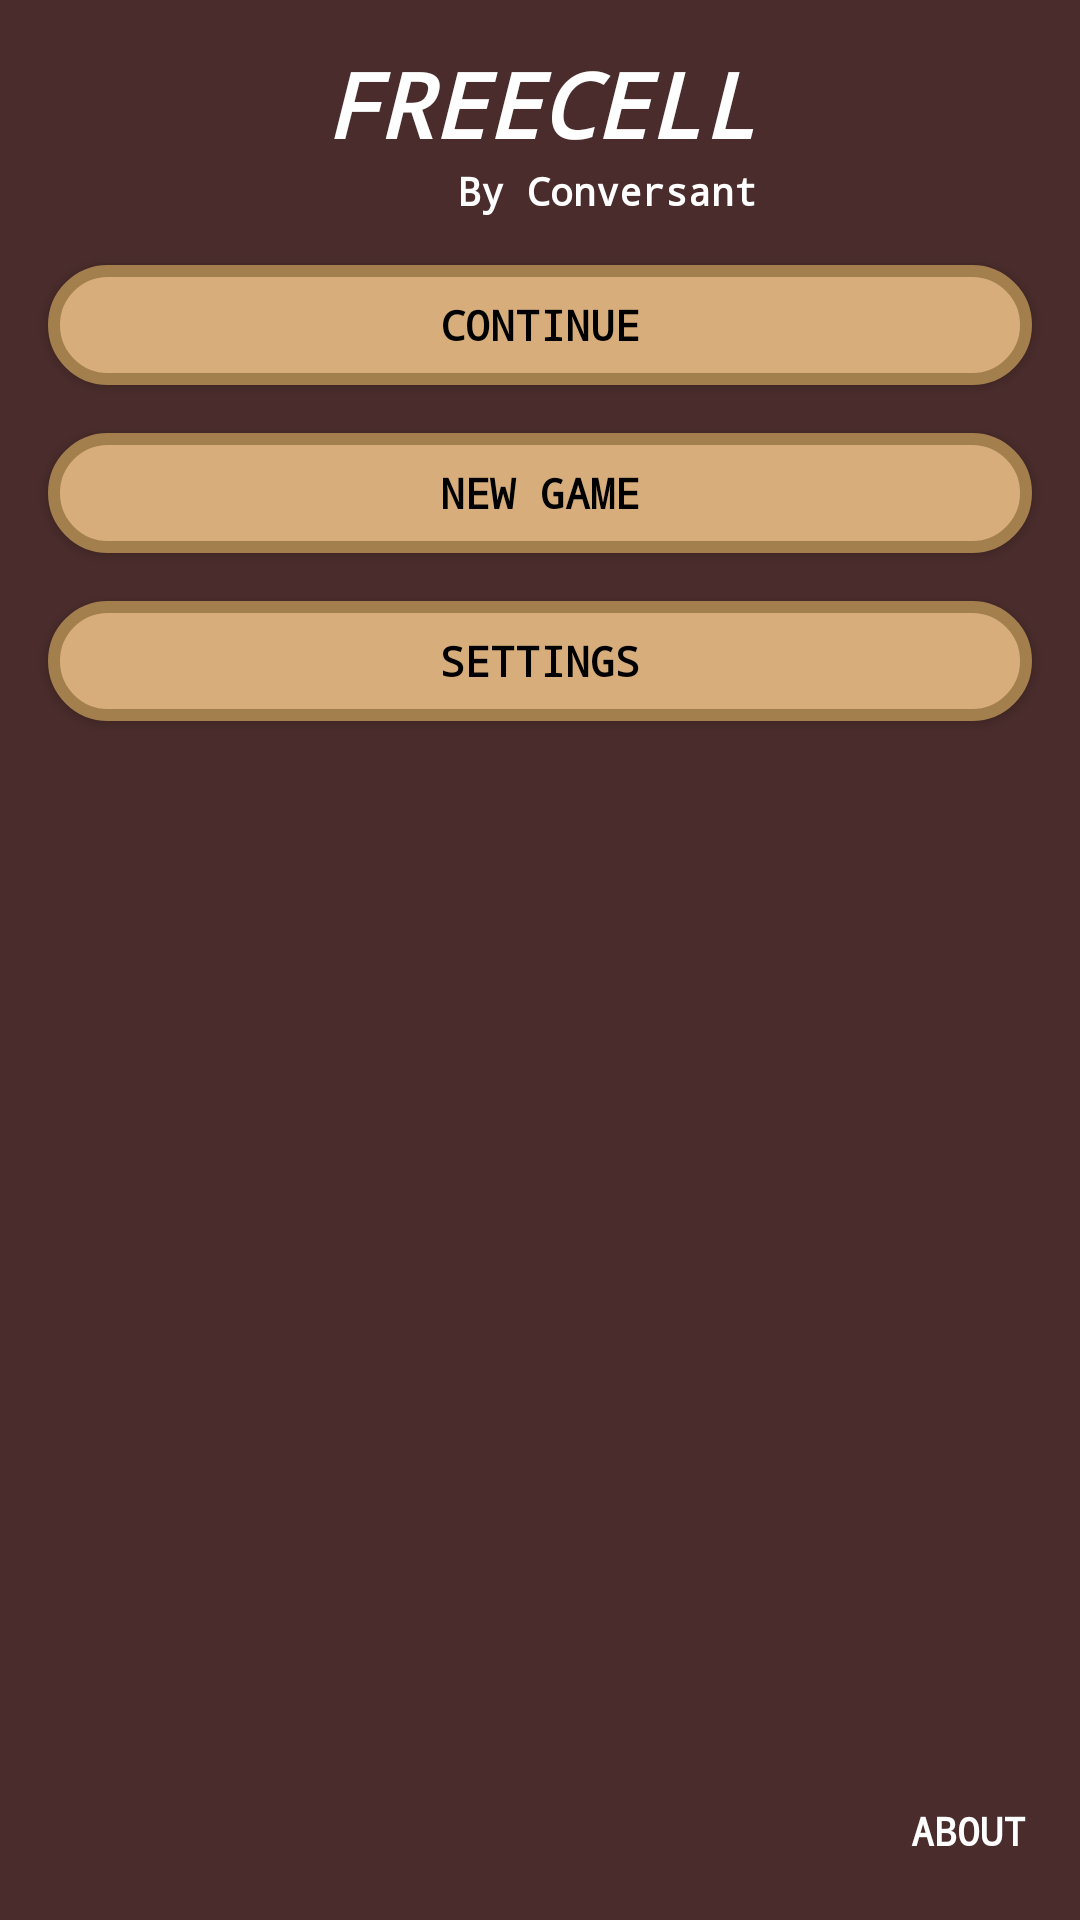

Reconstruct the res/layout file that produces this screen, plus the resources it refers to.
<!-- AndroidManifest.xml: activity theme DippedConeTheme -->
<!-- res/layout/activity_menu.xml -->
<?xml version="1.0" encoding="utf-8"?>
<androidx.constraintlayout.widget.ConstraintLayout xmlns:android="http://schemas.android.com/apk/res/android"
    xmlns:app="http://schemas.android.com/apk/res-auto"
    xmlns:tools="http://schemas.android.com/tools"
    android:id="@+id/MenuLayout"
    android:layout_width="match_parent"
    android:layout_height="match_parent"
    android:background="?themeColorPrimary"
    tools:context=".activities.MenuActivity">

    <TextView
        android:id="@+id/subLogo"
        android:layout_width="wrap_content"
        android:layout_height="wrap_content"
        android:fontFamily="monospace"
        android:text="@string/sub_logo"
        android:textAlignment="textEnd"
        android:textColor="?themeContrastText"
        android:textSize="@dimen/sublogo_font"
        android:textStyle="bold"
        android:typeface="monospace"
        app:layout_constraintEnd_toEndOf="@+id/logo"
        app:layout_constraintTop_toBottomOf="@+id/logo" />

    <TextView
        android:id="@+id/logo"
        android:layout_width="wrap_content"
        android:layout_height="wrap_content"
        android:layout_marginStart="8dp"
        android:layout_marginTop="8dp"
        android:layout_marginEnd="8dp"
        android:layout_marginBottom="8dp"
        android:fontFamily="monospace"
        android:text="@string/logo"
        android:textAlignment="center"
        android:textAllCaps="true"
        android:textColor="?themeContrastText"
        android:textSize="@dimen/logo_font"
        android:textStyle="bold|italic"
        app:layout_constraintBottom_toBottomOf="parent"
        app:layout_constraintEnd_toEndOf="parent"
        app:layout_constraintStart_toStartOf="parent"
        app:layout_constraintTop_toTopOf="parent"
        app:layout_constraintVertical_bias="0.011" />

    <Button
        android:id="@+id/ButtonContinue"
        android:layout_width="0dp"
        android:layout_height="@dimen/button_height"
        android:layout_marginStart="16dp"
        android:layout_marginTop="16dp"
        android:layout_marginEnd="16dp"
        android:background="@drawable/theme_button"
        android:fontFamily="monospace"
        android:text="@string/button_continue"
        android:textSize="@dimen/menu_reset_button_font"
        android:textStyle="bold"
        app:layout_constraintEnd_toEndOf="parent"
        app:layout_constraintHorizontal_bias="1.0"
        app:layout_constraintStart_toStartOf="parent"
        app:layout_constraintTop_toBottomOf="@+id/subLogo" />

    <Button
        android:id="@+id/ButtonNewGame"
        android:layout_width="0dp"
        android:layout_height="@dimen/button_height"
        android:layout_marginStart="16dp"
        android:layout_marginTop="16dp"
        android:layout_marginEnd="16dp"
        android:background="@drawable/theme_button"
        android:fontFamily="monospace"
        android:text="@string/button_new_game"
        android:textSize="@dimen/menu_reset_button_font"
        android:textStyle="bold"
        app:layout_constraintEnd_toEndOf="parent"
        app:layout_constraintHorizontal_bias="1.0"
        app:layout_constraintStart_toStartOf="parent"
        app:layout_constraintTop_toBottomOf="@+id/ButtonContinue" />

    <Button
        android:id="@+id/ButtonSettings"
        android:layout_width="0dp"
        android:layout_height="@dimen/button_height"
        android:layout_marginStart="16dp"
        android:layout_marginTop="16dp"
        android:layout_marginEnd="16dp"
        android:background="@drawable/theme_button"
        android:fontFamily="monospace"
        android:text="@string/button_settings"
        android:textSize="@dimen/menu_reset_button_font"
        android:textStyle="bold"
        app:layout_constraintEnd_toEndOf="parent"
        app:layout_constraintHorizontal_bias="1.0"
        app:layout_constraintStart_toStartOf="parent"
        app:layout_constraintTop_toBottomOf="@+id/ButtonNewGame" />

    <TextView
        android:id="@+id/AboutButton"
        android:layout_width="wrap_content"
        android:layout_height="wrap_content"
        android:layout_marginEnd="18dp"
        android:layout_marginBottom="21dp"
        android:fontFamily="monospace"
        android:text="@string/button_about"
        android:textAllCaps="true"
        android:textColor="?themeContrastText"
        android:textSize="@dimen/small_font"
        android:textStyle="bold"
        android:typeface="monospace"
        app:layout_constraintBottom_toBottomOf="parent"
        app:layout_constraintEnd_toEndOf="parent" />
</androidx.constraintlayout.widget.ConstraintLayout>
<!-- resources referenced by this layout -->
<resources>
  <dimen name="button_height">40dp</dimen>
  <dimen name="logo_font">30sp</dimen>
  <dimen name="menu_reset_button_font">14sp</dimen>
  <dimen name="small_font">13sp</dimen>
  <dimen name="sublogo_font">13sp</dimen>
  <!-- drawable theme_button (drawable) -->
  <?xml version="1.0" encoding="utf-8"?>
  <shape
      xmlns:android="http://schemas.android.com/apk/res/android"
      android:shape="rectangle">
      <corners android:radius="@dimen/buttonRadius" />
      <stroke
          android:color="?themeButtonStroke"
          android:width="@dimen/buttonStroke"
          >
  
      </stroke>
  
  
      <solid
          android:color="?themeButtonSolid"
          ></solid>
  </shape>
  <string name="button_about">About</string>
  <string name="button_continue">Continue</string>
  <string name="button_new_game">New Game</string>
  <string name="button_settings">Settings</string>
  <string name="logo">Freecell</string>
  <string name="sub_logo">By Conversant</string>
  <style name="DippedConeTheme" parent="AppTheme.NoActionBar">
          <item name="themeColorPrimary">@color/dippedConeMain</item>
          <item name="themeColorMenuBar">@color/dippedConeMenu</item>
          <item name="themeButtonSolid">@color/dippedConeSecond</item>
          <item name="themeButtonStroke">@color/dippedConeThird</item>
          <item name="themeTextColorPrimary">@color/dippedConeFourth</item>
          <item name="themeContrastText">@color/dippedConeContrast</item>
      </style>
  <dimen name="buttonRadius">20dp</dimen>
  <dimen name="buttonStroke">4dp</dimen>
  <style name="AppTheme.NoActionBar">
          <item name="windowActionBar">false</item>
          <item name="windowNoTitle">true</item>
          <item name="colorPrimary">?themeColorPrimary</item>
          <item name="android:textColorPrimary">?themeTextColorPrimary</item>
          <item name="colorAccent">?themeButtonStroke</item>
          <item name="colorButtonNormal">?themeButtonSolid</item>
      </style>
  <color name="dippedConeMain">#492c2b</color>
  <color name="dippedConeMenu">#ffe0ab</color>
  <color name="dippedConeSecond">#d7ae7b</color>
  <color name="dippedConeThird">#a47f4e</color>
  <color name="dippedConeFourth">#000000</color>
  <color name="dippedConeContrast">#ffffff</color>
</resources>
